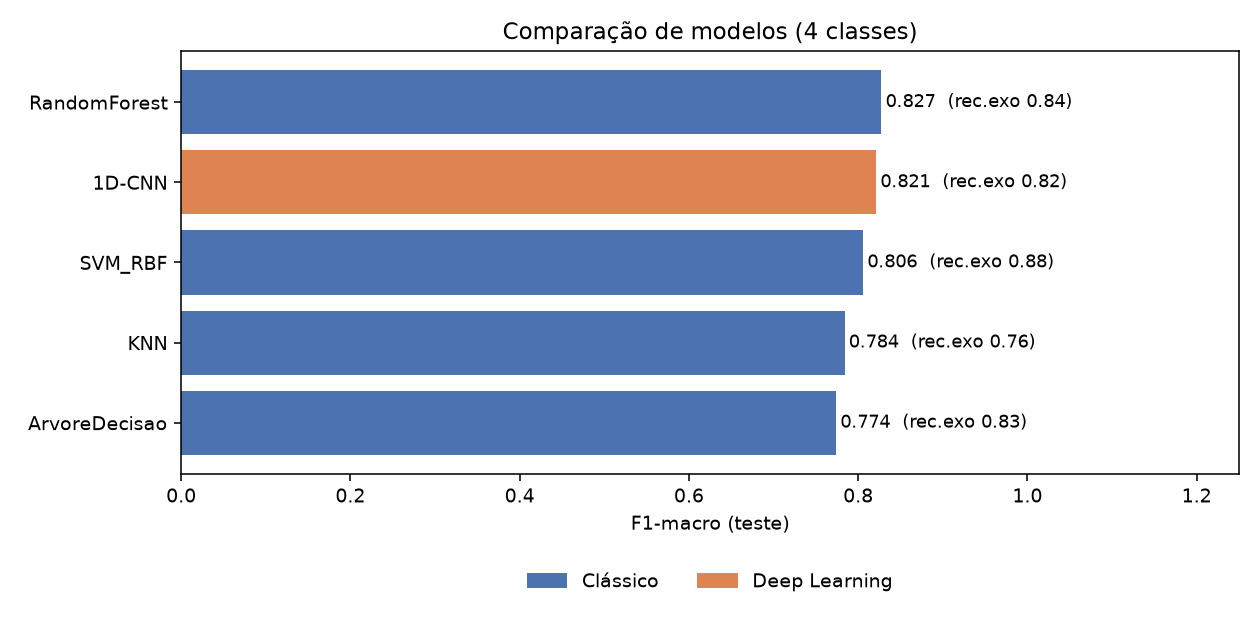

The file beside this chart, header and first rows:
modelo, cv_f1, acuracia, precisao, recall, f1_macro, recall_exo, tipo
RandomForest, 0.8206, 0.8299, 0.8256, 0.8309, 0.8274, 0.8396, Clássico
1D-CNN, 0.821, 0.8224, 0.8248, 0.8224, 0.8212, 0.8208, Deep Learning
SVM_RBF, 0.7977, 0.806, 0.8024, 0.8137, 0.8058, 0.8774, Clássico
KNN, 0.7633, 0.7881, 0.7829, 0.7852, 0.7839, 0.7642, Clássico
ArvoreDecisao, 0.765, 0.7761, 0.7716, 0.7818, 0.7739, 0.8302, Clássico
